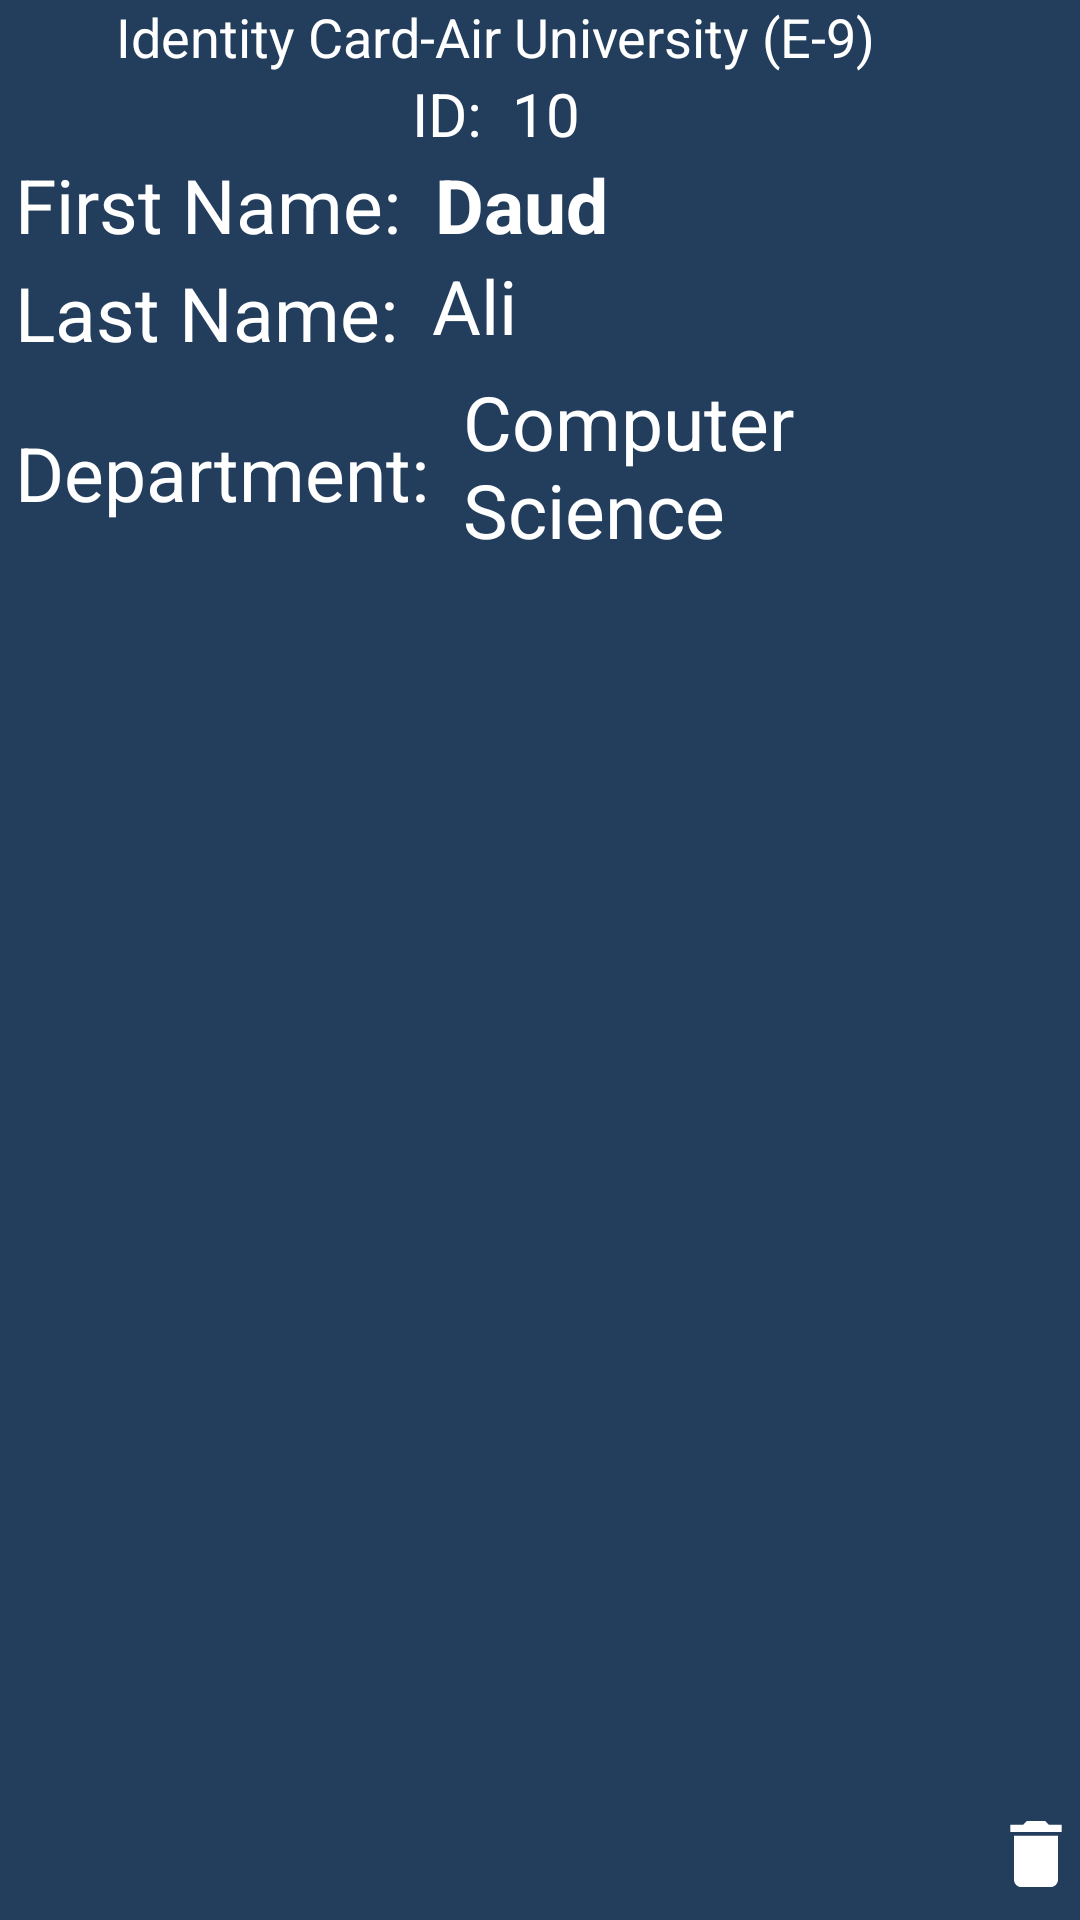

Write the Android layout XML for this screen, with the resource values it uses.
<!-- AndroidManifest.xml: application theme Theme.RecyclerView191124 -->
<!-- res/layout/recyclerview_item.xml -->
<?xml version="1.0" encoding="utf-8"?>
<LinearLayout xmlns:android="http://schemas.android.com/apk/res/android"
    xmlns:app="http://schemas.android.com/apk/res-auto"
    android:orientation="horizontal"
    android:layout_width="match_parent"
    android:layout_height="200dp"
    android:layout_margin="10dp"
    android:gravity="center"
    android:background="#233D5C"
    android:weightSum="3"
    >
    <LinearLayout
        android:layout_width="match_parent"
        android:layout_height="match_parent"
        android:orientation="vertical"
        android:layout_weight="2"
        >

        <TextView
            android:layout_width="wrap_content"
            android:layout_height="wrap_content"
            android:text="Identity Card-Air University (E-9)"
            android:textColor="@color/white"
            android:layout_gravity="center"
            android:textSize="18sp"
            />

        <LinearLayout
            android:layout_width="match_parent"
            android:layout_height="wrap_content"
            android:gravity="center"
            >


            <TextView
                android:layout_width="wrap_content"
                android:layout_height="wrap_content"
                android:text="ID: "
                android:textColor="@color/white"
                android:layout_gravity="center"
                android:textSize="20dp"
                />

        <TextView
            android:id="@+id/E_id"
            android:layout_width="wrap_content"
            android:layout_height="wrap_content"
            android:layout_gravity="left"
            android:gravity="center"
            android:textColor="@color/white"
            android:layout_marginLeft="5dp"
            android:textSize="20dp"
            android:text="10"
            />

        </LinearLayout>

        <LinearLayout
            android:layout_width="match_parent"
            android:layout_height="wrap_content"
            android:orientation="horizontal"
            android:layout_marginLeft="5dp"
            >

            <TextView
                android:layout_width="wrap_content"
                android:layout_height="wrap_content"
                android:text="First Name: "
                android:textColor="@color/white"
                android:layout_gravity="center"
                android:textSize="25dp"
                />
            <TextView
                android:id="@+id/tv_FName"
                android:layout_width="wrap_content"
                android:layout_height="wrap_content"
                android:layout_gravity="left"
                android:gravity="center"
                android:text="Daud"
                android:textColor="@color/white"
                android:layout_marginLeft="5dp"
                android:textSize="25dp"
                android:textStyle="bold" />

        </LinearLayout>

       <LinearLayout
           android:layout_width="match_parent"
           android:layout_height="wrap_content"
           android:orientation="horizontal"
           android:layout_marginLeft="5dp">


           <TextView
               android:layout_width="wrap_content"
               android:layout_height="wrap_content"
               android:text="Last Name: "
               android:textColor="@color/white"
               android:layout_gravity="center"
               android:textSize="25dp"
               />

           <TextView
            android:id="@+id/tv_LName"
            android:layout_width="match_parent"
            android:layout_height="wrap_content"
            android:layout_gravity="left"
            android:layout_marginLeft="5dp"
            android:layout_marginBottom="5dp"
            android:gravity="left"
            android:text="Ali"
            android:textColor="@color/white"
               android:textSize="25dp" />

       </LinearLayout>

        <LinearLayout
            android:layout_width="match_parent"
            android:layout_height="wrap_content"
            android:orientation="horizontal"
            android:layout_marginLeft="5dp">


            <TextView
                android:layout_width="wrap_content"
                android:layout_height="wrap_content"
                android:text="Department: "
                android:textColor="@color/white"
                android:layout_gravity="center"
                android:textSize="25dp"
                />

        <TextView
            android:id="@+id/tv_Department"
            android:layout_width="match_parent"
            android:layout_height="wrap_content"
            android:layout_gravity="left"
            android:layout_marginLeft="5dp"
            android:layout_marginBottom="5dp"
            android:gravity="left"
            android:text="Computer Science"
            android:textColor="@color/white"
            android:textSize="25dp"/>
        </LinearLayout>
    </LinearLayout>

    <ImageView
        android:id="@+id/iconDelete"
        android:layout_weight="1"
        android:layout_width="wrap_content"
        android:layout_height="wrap_content"
        android:layout_gravity="bottom"
        android:src="@drawable/ic_bin"
        app:tint="@color/white" />

</LinearLayout>
<!-- resources referenced by this layout -->
<resources>
  <!-- drawable ic_bin (drawable) -->
  <vector xmlns:android="http://schemas.android.com/apk/res/android"
      android:width="44dp"
      android:height="44dp"
      android:viewportWidth="24"
      android:viewportHeight="24"
      android:tint="?attr/colorControlNormal">
    <path
        android:fillColor="@android:color/white"
        android:pathData="M6,19c0,1.1 0.9,2 2,2h8c1.1,0 2,-0.9 2,-2V7H6v12zM19,4h-3.5l-1,-1h-5l-1,1H5v2h14V4z"/>
  </vector>
  <style name="Theme.RecyclerView191124" parent="Theme.MaterialComponents.DayNight.NoActionBar">
          
          <item name="colorPrimary">@color/white</item>
          <item name="colorPrimaryVariant">@color/black</item>
          <item name="colorOnPrimary">@color/white</item>
          
          <item name="colorSecondary">@color/teal_200</item>
          <item name="colorSecondaryVariant">@color/teal_700</item>
          <item name="colorOnSecondary">@color/black</item>
          
          <item name="android:statusBarColor" tools:targetApi="l">?attr/colorPrimaryVariant</item>
          
      </style>
  <!-- not gathered from this repository: default colours our renderer supplied (Android Studio template values) -->
  <color name="teal_200">#FF03DAC5</color>
  <color name="teal_700">#FF018786</color>
  <color name="black">#FF000000</color>
  <color name="white">#FFFFFFFF</color>
</resources>
